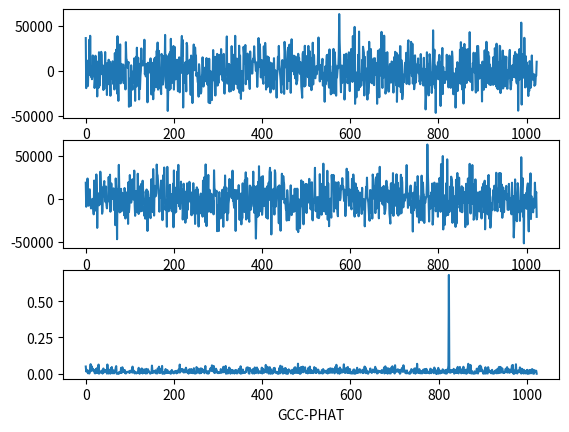

Here is the Python script that generated this plot:
import numpy as np
import matplotlib.pyplot as plt
from scipy.fftpack import fft, ifft


def xcorr_freq(s1, s2, pad=False):
    if pad:
        pad1 = np.zeros(len(s1))
        pad2 = np.zeros(len(s2))
        s1 = np.hstack([s1, pad1])
        s2 = np.hstack([pad2, s2])
    f_s1 = fft(s1)
    f_s2 = fft(s2)
    f_s2c = np.conj(f_s2)
    f_s = f_s1 * f_s2c
    denom = abs(f_s)
    # denom[denom < 1e-6] = 1e-6
    f_s = (
        f_s / denom
    )  # This line is the only difference between GCC-PHAT and normal cross correlation
    return np.abs(ifft(f_s))[1:]


sample_cnt = 1024
shift = 200
one_ahead = False
noise_intensity = 0.1

base = np.random.randn(sample_cnt + shift)
noise_1 = np.random.randn(sample_cnt)
noise_2 = np.random.randn(sample_cnt)
if one_ahead:
    y_noisy_1 = base[:1024] + noise_intensity * noise_1
    y_noisy_2 = base[-1024:] + noise_intensity * noise_2
else:
    y_noisy_2 = base[:1024] + noise_intensity * noise_1
    y_noisy_1 = base[-1024:] + noise_intensity * noise_2
y1_16bit = np.floor(y_noisy_1 * np.power(2, 14))
y2_16bit = np.floor(y_noisy_2 * np.power(2, 14))

signed_y1_16bit = y1_16bit.copy()
signed_y2_16bit = y2_16bit.copy()

signed_y1_16bit[signed_y1_16bit < 0] += 2**16
signed_y2_16bit[signed_y2_16bit < 0] += 2**16

np.savetxt("sig1.txt", signed_y1_16bit, fmt="%d")
np.savetxt("sig2.txt", signed_y2_16bit, fmt="%d")

plt.figure()

plt.subplot(311)
plt.plot(y1_16bit)
plt.xlabel("Sine wave 1 (16-bit)")


plt.subplot(312)
plt.plot(y2_16bit)
plt.xlabel("Sine wave 2 (16-bit)")

gcc_phat = xcorr_freq(y1_16bit, y2_16bit)

plt.subplot(313)
plt.plot(gcc_phat)
plt.xlabel("GCC-PHAT")

plt.show()
